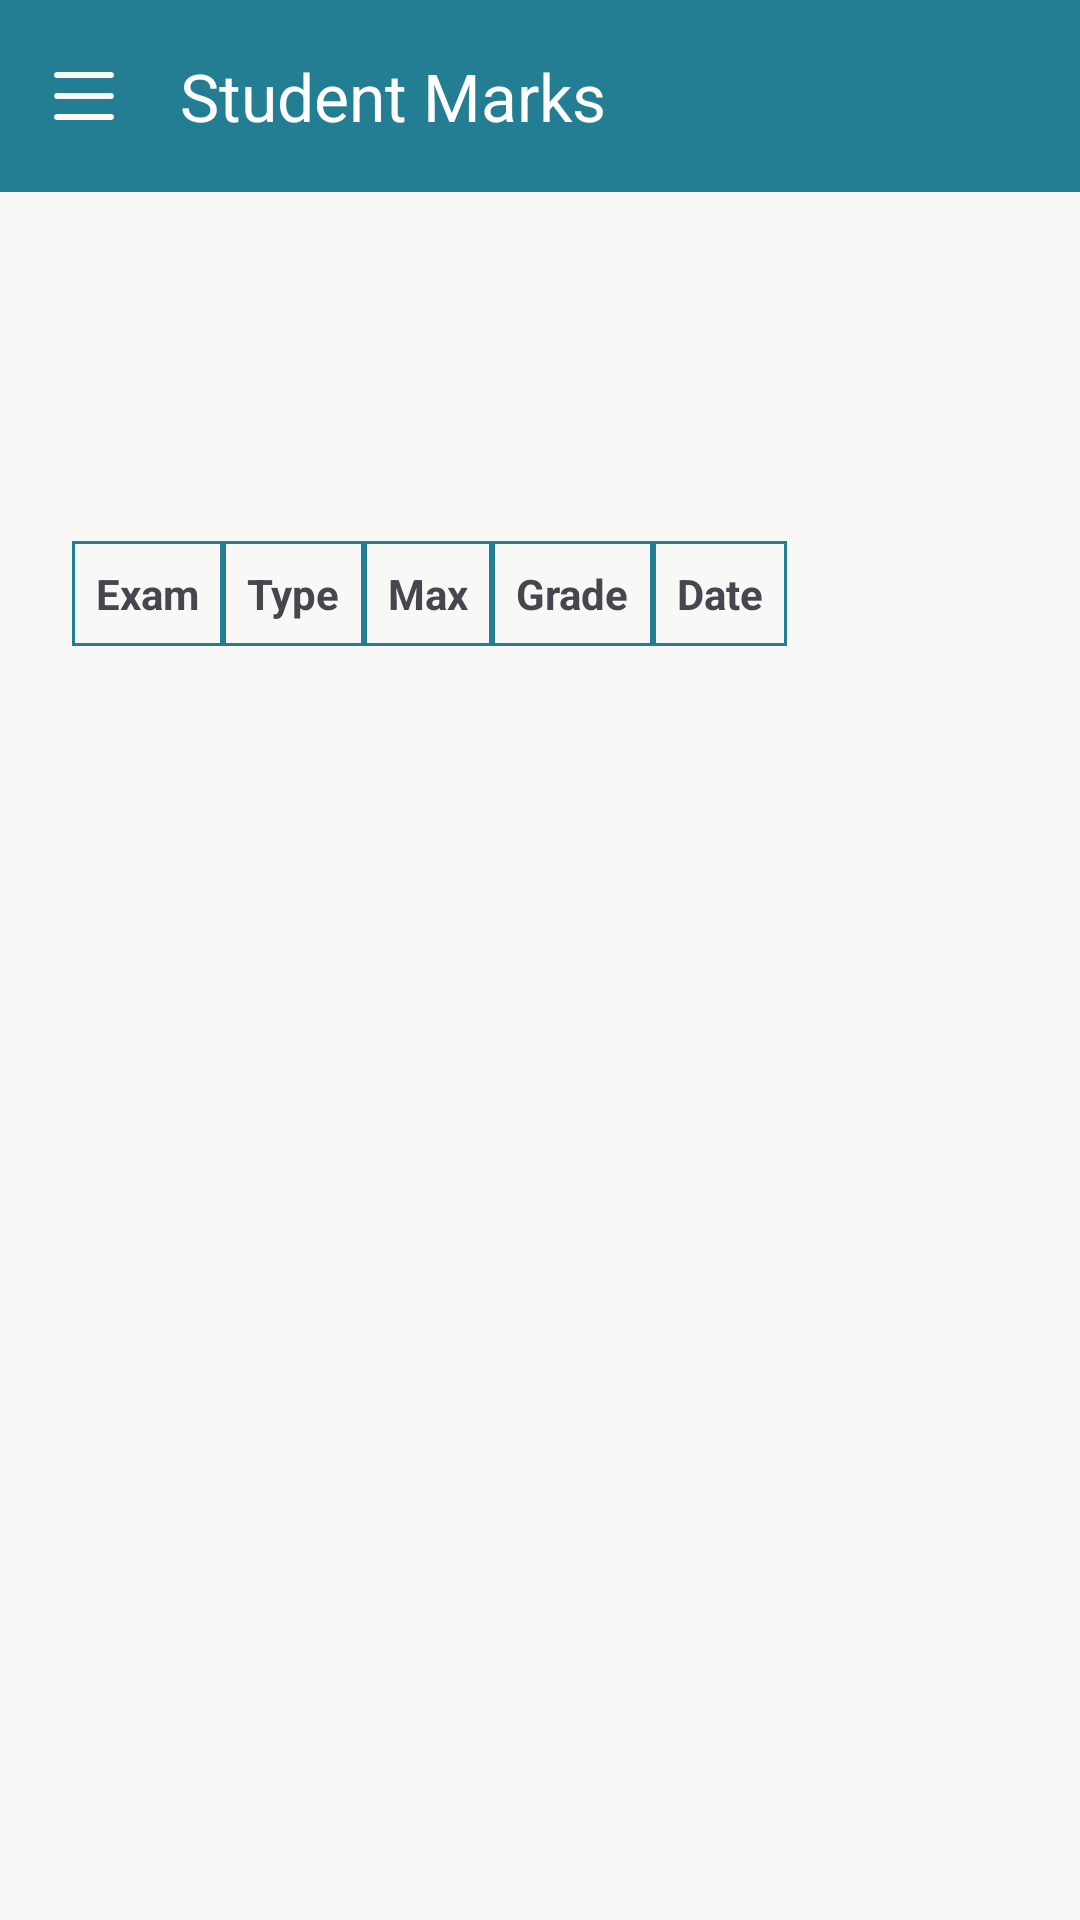

Android layout source for this screen:
<!-- AndroidManifest.xml: application theme Theme.SchoolSystemApplication -->
<!-- res/layout/activity_view_marks.xml -->
<?xml version="1.0" encoding="utf-8"?>
<androidx.drawerlayout.widget.DrawerLayout xmlns:android="http://schemas.android.com/apk/res/android"
    xmlns:app="http://schemas.android.com/apk/res-auto"
    android:id="@+id/drawer_layout"
    android:layout_width="match_parent"
    android:layout_height="match_parent"
    android:background="@color/beige">

    <androidx.constraintlayout.widget.ConstraintLayout xmlns:android="http://schemas.android.com/apk/res/android"
        xmlns:app="http://schemas.android.com/apk/res-auto"
        xmlns:tools="http://schemas.android.com/tools"
        android:id="@+id/main"
        android:layout_width="match_parent"
        android:layout_height="match_parent"
        android:background="@color/beige"
        tools:context=".ViewMarks">

        <androidx.appcompat.widget.Toolbar
            android:id="@+id/toolbar"
            app:title="Student Marks"
            style="@style/CustomToolbar"
            app:layout_constraintTop_toTopOf="parent"
            app:layout_constraintStart_toStartOf="parent"
            app:layout_constraintEnd_toEndOf="parent" />

        <ImageView
            android:id="@+id/backArrow"
            android:layout_width="wrap_content"
            android:layout_height="wrap_content"
            android:src="@drawable/baseline_arrow_back_24"
            android:contentDescription="@string/back"
            app:layout_constraintTop_toBottomOf="@id/toolbar"
            app:layout_constraintStart_toStartOf="parent"
            android:layout_margin="8dp"
            android:onClick="btn_OnClick_back" />


        <HorizontalScrollView
            android:id="@+id/tableFrame"
            android:layout_width="0dp"
            android:layout_height="0dp"
            android:layout_margin="16dp"
            app:layout_constraintTop_toBottomOf="@id/backArrow"
            app:layout_constraintStart_toStartOf="parent"
            app:layout_constraintEnd_toEndOf="parent"
            app:layout_constraintBottom_toBottomOf="parent">

            <ScrollView
                android:layout_width="wrap_content"
                android:layout_height="match_parent"
                android:padding="8dp">

                <LinearLayout
                    android:layout_width="wrap_content"
                    android:layout_height="wrap_content"
                    android:orientation="vertical">
                    <TextView
                        android:id="@+id/subjectTextView"
                        android:layout_width="wrap_content"
                        android:layout_height="wrap_content"
                        android:textSize="24sp"
                        android:textStyle="bold"
                        android:textColor="@color/blue"
                        android:layout_gravity="center"
                        android:layout_marginTop="12dp"
                        android:layout_marginBottom="16dp"
                        android:paddingHorizontal="24dp"
                        android:paddingVertical="12dp"
                        android:background="@drawable/animatedback"
                        android:elevation="4dp" />


                    <TableLayout
                        android:id="@+id/marksTable"
                        android:layout_width="wrap_content"
                        android:layout_height="wrap_content"
                        android:stretchColumns="*"
                        android:background="@drawable/cell_border">

                        
                        <TableRow android:background="@color/beige">
                            <TextView android:text="@string/exam" android:padding="8dp" android:textStyle="bold" android:background="@drawable/cell_border" />
                            <TextView android:text="@string/type" android:padding="8dp" android:textStyle="bold" android:background="@drawable/cell_border" />
                            <TextView android:text="@string/max" android:padding="8dp" android:textStyle="bold" android:background="@drawable/cell_border" />
                            <TextView android:text="@string/grade" android:padding="8dp" android:textStyle="bold" android:background="@drawable/cell_border" />
                            <TextView android:text="@string/date" android:padding="8dp" android:textStyle="bold" android:background="@drawable/cell_border" />
                        </TableRow>

                    </TableLayout>
                </LinearLayout>
            </ScrollView>
        </HorizontalScrollView>
    </androidx.constraintlayout.widget.ConstraintLayout>

    <com.google.android.material.navigation.NavigationView
        android:id="@+id/nav_view"
        android:layout_width="wrap_content"
        android:layout_height="match_parent"
        android:layout_gravity="start"
        app:menu="@menu/student"
        android:background="#E6F2F3"
        app:headerLayout="@layout/nav_header" />

</androidx.drawerlayout.widget.DrawerLayout>
<!-- res/layout/nav_header.xml (included above) -->
<?xml version="1.0" encoding="utf-8"?>
<LinearLayout xmlns:android="http://schemas.android.com/apk/res/android"
    android:layout_width="match_parent"
    android:layout_height="180dp"
    android:orientation="vertical"
    android:padding="16dp"
    android:background="@color/blue"
    android:gravity="bottom">

    <ImageView
        android:layout_width="100dp"
        android:layout_height="100dp"
        android:src="@drawable/person"
        android:contentDescription="User Image"
        android:layout_gravity="center_horizontal"/>

    <TextView
        android:layout_width="wrap_content"
        android:layout_height="wrap_content"
        android:text=""
        android:textColor="@color/black"
        android:textSize="30dp"
        android:layout_gravity="center_horizontal"
        android:layout_marginTop="8dp"/>
</LinearLayout>
<!-- resources referenced by this layout -->
<resources>
  <color name="beige">#faf8f6</color>
  <color name="black">#FF000000</color>
  <color name="blue"> #237d93</color>
  <!-- drawable cell_border (drawable) -->
  <shape xmlns:android="http://schemas.android.com/apk/res/android"
      android:shape="rectangle">
      <solid android:color="@android:color/transparent"/>
      <stroke android:width="1dp" android:color="#237d93"/>
  </shape>
  <!-- drawable person: png bitmap (drawable, 14090 bytes) -->
  <string name="back">Back</string>
  <string name="date">Date</string>
  <string name="exam">Exam</string>
  <string name="grade">Grade</string>
  <string name="max">Max</string>
  <string name="type">Type</string>
  <style name="CustomToolbar">
          <item name="android:background">@color/blue</item>
          <item name="titleTextColor">@android:color/white</item>
          <item name="android:layout_width">match_parent</item>
          <item name="android:layout_height">wrap_content</item>
          <item name="navigationIcon">@drawable/ic_menu</item>
          <item name="theme">?attr/actionBarTheme</item>
      </style>
  <style name="Theme.SchoolSystemApplication" parent="Base.Theme.SchoolSystemApplication" />
  <!-- drawable ic_menu (drawable) -->
  <vector xmlns:android="http://schemas.android.com/apk/res/android"
      android:width="24dp"
      android:height="24dp"
      android:viewportWidth="24"
      android:viewportHeight="24">
      <path
          android:fillColor="@color/beige"
          android:pathData="M3,6h18c0.6,0 1,-0.4 1,-1s-0.4,-1 -1,-1H3C2.4,4 2,4.4 2,5s0.4,1 1,1zM3,13h18c0.6,0 1,-0.4 1,-1s-0.4,-1 -1,-1H3c-0.6,0 -1,0.4 -1,1s0.4,1 1,1zM3,20h18c0.6,0 1,-0.4 1,-1s-0.4,-1 -1,-1H3c-0.6,0 -1,0.4 -1,1s0.4,1 1,1z" />
  </vector>
  <style name="Base.Theme.SchoolSystemApplication" parent="Theme.Material3.DayNight.NoActionBar">
          
          
      </style>
</resources>
